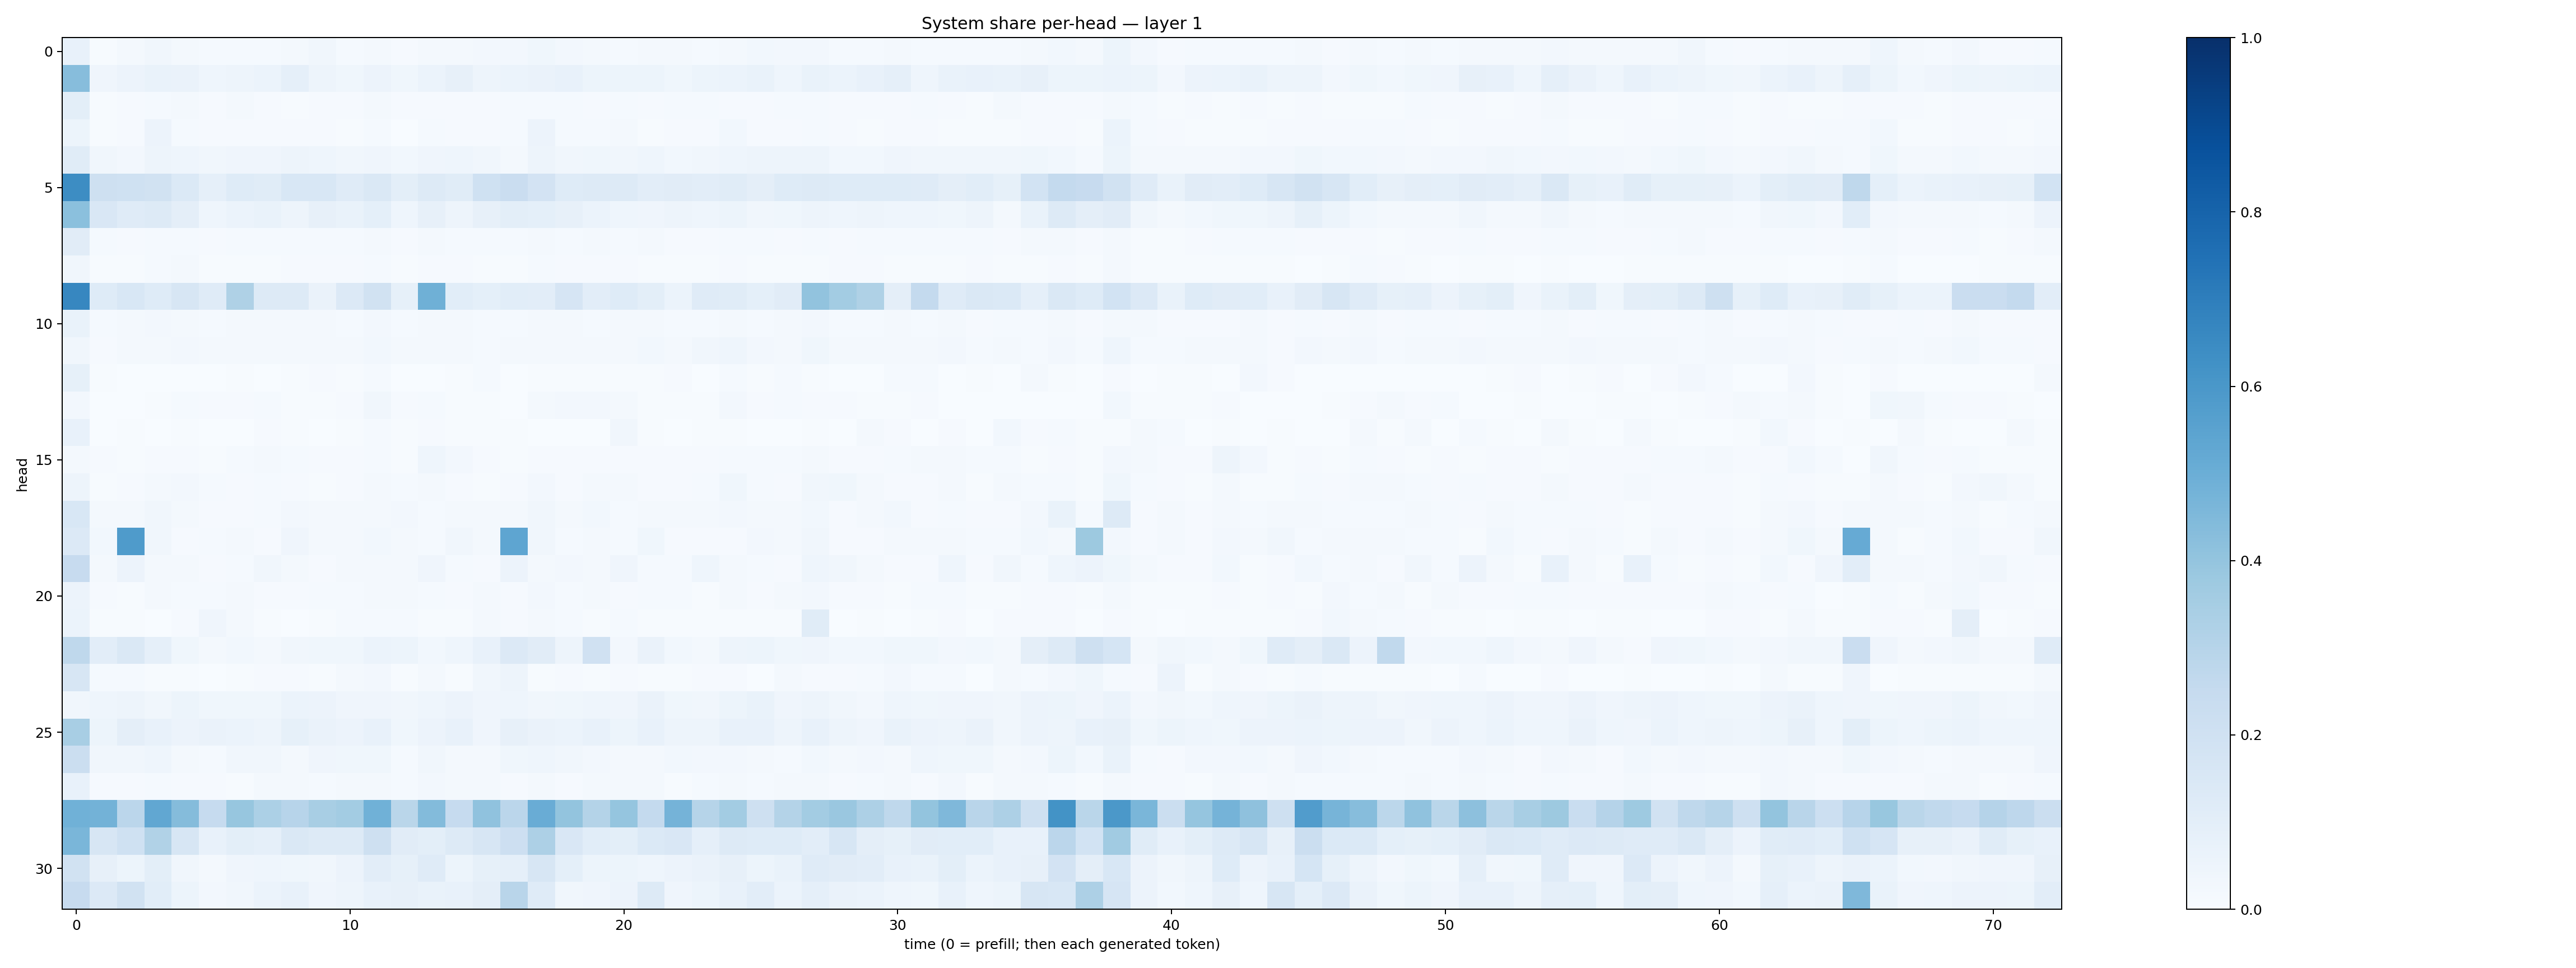

Values plotted in this chart, from the file beside it:
0.074348606, 0.0071393335, 0.01922907, 0.034308963, 0.019385846, 0.012454793, 0.015146319, 0.012533741, 0.01817323, 0.03311241, 0.013985166, 0.018931964, 0.010079402, 0.01609365, 0.0200945, 0.025777545, 0.026548838, 0.035188317, 0.02515606, 0.01764146, 0.014134468, 0.020469006, 0.021682044, 0.0149211725
0.4302, 0.04088, 0.05615, 0.06717, 0.06614, 0.04593, 0.04855, 0.06233, 0.08984, 0.04745, 0.03767, 0.05753, 0.0352, 0.06122, 0.07923, 0.04837, 0.05996, 0.06504, 0.07499, 0.05444, 0.05451, 0.05139, 0.03722, 0.05308
0.09871, 0.005986, 0.009142, 0.01247, 0.01602, 0.008156, 0.01611, 0.00974, 0.00776, 0.01148, 0.01147, 0.02255, 0.009618, 0.01086, 0.008018, 0.009983, 0.01539, 0.01403, 0.01512, 0.01067, 0.01561, 0.01043, 0.01476, 0.01242
0.05155, 0.005623, 0.01032, 0.05823, 0.01538, 0.009157, 0.01102, 0.0107, 0.008657, 0.009208, 0.007558, 0.01361, 0.003895, 0.01269, 0.01101, 0.009661, 0.01528, 0.05659, 0.01266, 0.01271, 0.01682, 0.00755, 0.00801, 0.007967
0.1166, 0.03218, 0.02368, 0.05048, 0.0433, 0.03375, 0.0423, 0.04087, 0.04917, 0.04618, 0.03232, 0.04085, 0.03106, 0.03989, 0.04414, 0.03362, 0.02289, 0.04946, 0.0318, 0.03547, 0.03242, 0.04464, 0.02862, 0.03273
0.6435, 0.2036, 0.2015, 0.1945, 0.1368, 0.0874, 0.1227, 0.1142, 0.1536, 0.1537, 0.1184, 0.1411, 0.09937, 0.1327, 0.1163, 0.2002, 0.2297, 0.1809, 0.122, 0.13, 0.1251, 0.1045, 0.1128, 0.1041
0.4217, 0.1517, 0.119, 0.1284, 0.09597, 0.04339, 0.06044, 0.06744, 0.04948, 0.08008, 0.06695, 0.09049, 0.0442, 0.07954, 0.04707, 0.07983, 0.1012, 0.09218, 0.08183, 0.05942, 0.04551, 0.03919, 0.05014, 0.04374
0.1101, 0.01195, 0.01024, 0.01429, 0.01482, 0.00924, 0.01243, 0.01302, 0.0136, 0.01238, 0.01222, 0.01893, 0.008791, 0.02089, 0.0143, 0.01199, 0.01379, 0.01833, 0.01359, 0.01581, 0.01462, 0.0189, 0.009687, 0.01066
0.03452, 0.003933, 0.006035, 0.01172, 0.02276, 0.007278, 0.006236, 0.007642, 0.008953, 0.01012, 0.008563, 0.01278, 0.00703, 0.00951, 0.008068, 0.004576, 0.005686, 0.01398, 0.01135, 0.008531, 0.008398, 0.007246, 0.005806, 0.006213
0.6676, 0.1234, 0.1549, 0.1223, 0.1639, 0.1174, 0.3238, 0.1252, 0.1251, 0.06558, 0.1359, 0.194, 0.08588, 0.4914, 0.1061, 0.09092, 0.1072, 0.1046, 0.1669, 0.1017, 0.1212, 0.09908, 0.06038, 0.1181
0.06827, 0.01393, 0.0169, 0.02468, 0.0196, 0.01276, 0.0169, 0.02069, 0.01707, 0.01602, 0.01454, 0.02478, 0.01506, 0.0219, 0.01709, 0.01401, 0.01526, 0.01672, 0.01793, 0.01259, 0.02231, 0.01622, 0.01395, 0.01233
0.03327, 0.01096, 0.01779, 0.01981, 0.02575, 0.01802, 0.01952, 0.01873, 0.01945, 0.0184, 0.01583, 0.03124, 0.02169, 0.02101, 0.01773, 0.01351, 0.0185, 0.02006, 0.02327, 0.02127, 0.02264, 0.02751, 0.02093, 0.03388
0.08302, 0.005802, 0.001175, 0.003309, 0.001424, 0.002091, 0.004112, 0.0006739, 0.004835, 0.01163, 0.006919, 0.01206, 0.001885, 0.001909, 0.007712, 0.01342, 0.002596, 0.003963, 0.004212, 0.004043, 0.004325, 0.007324, 0.01091, 0.001478
0.02731, 0.002309, 0.002242, 0.006266, 0.01206, 0.009379, 0.009797, 0.01521, 0.005838, 0.005652, 0.01166, 0.03406, 0.01052, 0.01204, 0.00541, 0.005758, 0.003366, 0.01592, 0.0268, 0.02517, 0.02013, 0.007106, 0.005698, 0.006667
0.07795, 0.002811, 0.00416, 0.002404, 0.00444, 0.003375, 0.002343, 0.008844, 0.005239, 0.002169, 0.006276, 0.01418, 0.004205, 0.00815, 0.005679, 0.004146, 0.006621, 0.003137, 0.002895, 0.003342, 0.0321, 0.00481, 0.002854, 0.005853
0.01987, 0.009052, 0.006187, 0.009598, 0.009619, 0.006702, 0.01251, 0.01606, 0.01448, 0.009763, 0.008735, 0.01394, 0.005645, 0.04577, 0.02367, 0.01005, 0.00752, 0.01015, 0.009184, 0.01128, 0.008355, 0.008484, 0.00946, 0.01121
0.04918, 0.007621, 0.01085, 0.02203, 0.02526, 0.01498, 0.01063, 0.01457, 0.01117, 0.005896, 0.009169, 0.02286, 0.01226, 0.01962, 0.01135, 0.006653, 0.0111, 0.02529, 0.0105, 0.01986, 0.0195, 0.01156, 0.008696, 0.01178
0.1558, 0.01799, 0.0195, 0.03377, 0.01726, 0.01171, 0.008538, 0.01309, 0.02711, 0.01608, 0.0234, 0.01791, 0.02515, 0.01536, 0.01866, 0.02143, 0.01801, 0.03355, 0.01591, 0.03093, 0.01237, 0.01718, 0.01776, 0.01604
0.1365, 0.02913, 0.5846, 0.03337, 0.009881, 0.01385, 0.02134, 0.009555, 0.03912, 0.02312, 0.01587, 0.02736, 0.01964, 0.01513, 0.03215, 0.02313, 0.5359, 0.03172, 0.01349, 0.01716, 0.01191, 0.03656, 0.008452, 0.00884
0.2451, 0.01775, 0.05481, 0.02329, 0.02259, 0.009736, 0.01454, 0.03196, 0.0164, 0.009246, 0.01826, 0.02037, 0.01602, 0.04248, 0.01376, 0.008363, 0.05601, 0.0216, 0.0251, 0.01717, 0.04129, 0.01204, 0.01173, 0.04451
0.05507, 0.008227, 0.007396, 0.02024, 0.01304, 0.01477, 0.016, 0.007859, 0.01011, 0.01267, 0.01324, 0.01774, 0.02333, 0.01517, 0.009405, 0.0201, 0.009068, 0.025, 0.0143, 0.02088, 0.009208, 0.01443, 0.01255, 0.007716
0.06248, 0.007625, 0.004177, 0.003834, 0.009712, 0.04234, 0.0165, 0.005574, 0.003561, 0.004511, 0.01314, 0.01407, 0.01283, 0.004409, 0.004242, 0.02172, 0.007932, 0.0181, 0.01188, 0.006904, 0.01435, 0.007787, 0.005562, 0.004319
0.2702, 0.1048, 0.1422, 0.08842, 0.03826, 0.02079, 0.03038, 0.01721, 0.03444, 0.03905, 0.03681, 0.06036, 0.05326, 0.02834, 0.04649, 0.07674, 0.1342, 0.1109, 0.04709, 0.1974, 0.0267, 0.06321, 0.03055, 0.01905
0.159, 0.01476, 0.01466, 0.006505, 0.006002, 0.00253, 0.005993, 0.01167, 0.007814, 0.006663, 0.02181, 0.02517, 0.007064, 0.02039, 0.007088, 0.03222, 0.04715, 0.006798, 0.01097, 0.005082, 0.01088, 0.006687, 0.005901, 0.01134
0.03142, 0.04381, 0.05034, 0.03332, 0.05136, 0.03856, 0.03556, 0.03564, 0.06165, 0.05515, 0.04215, 0.04263, 0.03309, 0.04347, 0.05482, 0.04073, 0.04509, 0.03326, 0.03703, 0.04673, 0.04153, 0.06275, 0.037, 0.03146
0.3437, 0.05105, 0.09389, 0.07323, 0.05654, 0.06284, 0.05933, 0.04857, 0.08313, 0.0661, 0.05645, 0.07058, 0.03879, 0.05618, 0.07323, 0.04237, 0.07869, 0.06607, 0.06045, 0.07315, 0.0517, 0.0749, 0.04881, 0.05075
0.2205, 0.03279, 0.03209, 0.04476, 0.02102, 0.01478, 0.03442, 0.03294, 0.02195, 0.04077, 0.03856, 0.03566, 0.01375, 0.03212, 0.01793, 0.0234, 0.03579, 0.04622, 0.03379, 0.02733, 0.01711, 0.02211, 0.03004, 0.02476
0.07254, 0.009545, 0.008902, 0.01193, 0.01077, 0.01081, 0.007297, 0.01894, 0.01989, 0.01335, 0.01851, 0.01861, 0.0139, 0.02604, 0.01774, 0.01884, 0.01072, 0.0173, 0.00918, 0.0186, 0.02253, 0.01729, 0.006342, 0.01224
0.4868, 0.4799, 0.2848, 0.528, 0.4354, 0.2467, 0.3919, 0.3302, 0.2944, 0.3436, 0.3573, 0.4848, 0.2879, 0.4411, 0.2495, 0.4084, 0.2822, 0.5058, 0.4004, 0.3054, 0.3971, 0.2566, 0.4754, 0.3007
0.4622, 0.1629, 0.1994, 0.313, 0.1609, 0.07774, 0.09952, 0.08891, 0.144, 0.1298, 0.1292, 0.2058, 0.1119, 0.1009, 0.1269, 0.159, 0.2126, 0.3281, 0.1507, 0.1079, 0.1003, 0.138, 0.1515, 0.08899
0.1911, 0.08058, 0.05405, 0.09795, 0.03253, 0.02266, 0.04027, 0.04628, 0.03879, 0.0327, 0.05534, 0.1026, 0.08523, 0.1182, 0.0518, 0.08523, 0.08794, 0.1587, 0.09277, 0.05194, 0.05422, 0.04332, 0.05778, 0.06348
0.2436, 0.1339, 0.1905, 0.1088, 0.05289, 0.02587, 0.03412, 0.061, 0.07215, 0.04077, 0.05051, 0.07208, 0.07983, 0.06881, 0.07269, 0.0943, 0.2919, 0.1189, 0.0328, 0.04099, 0.05695, 0.1289, 0.03962, 0.05466
